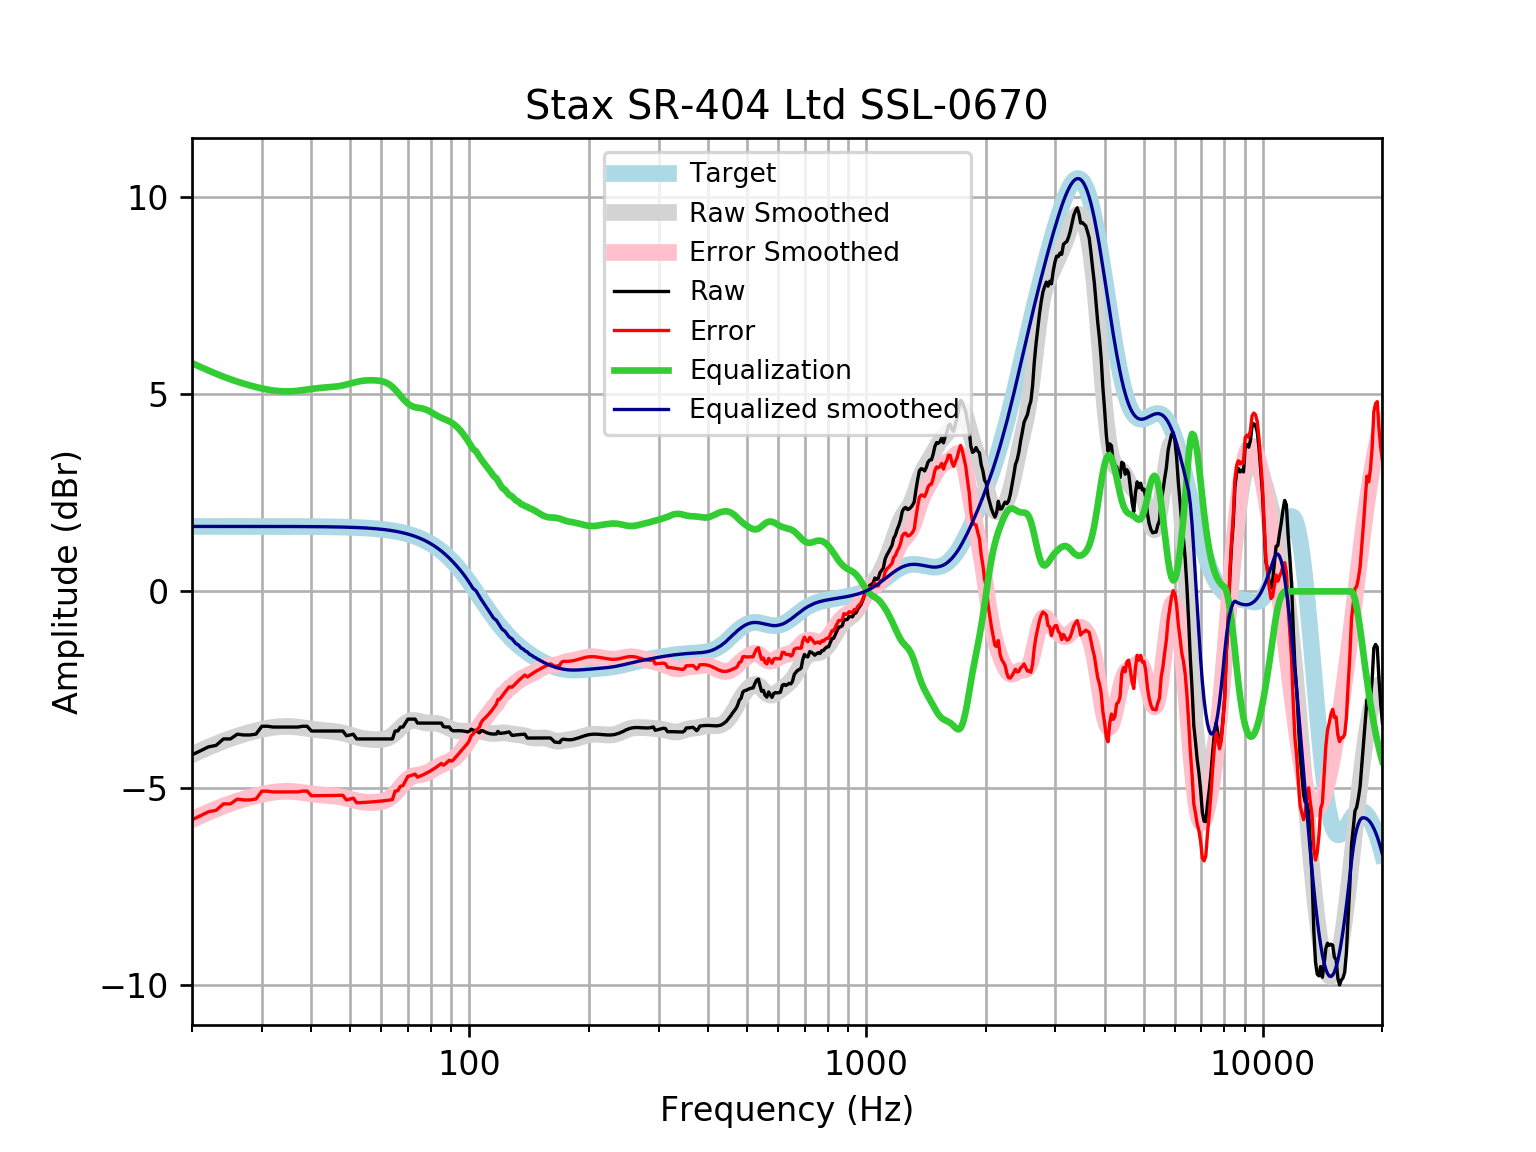

Source data for this figure (header and first rows):
frequency, raw, error, smoothed, error_smoothed, equalization, equalized_raw, equalized_smoothed, target
20, -4.147, -5.795, -4.144, -5.792, 5.792, 1.645, 1.648, 1.648
21, -4.046, -5.694, -4.047, -5.694, 5.694, 1.648, 1.648, 1.648
22, -3.946, -5.594, -3.957, -5.604, 5.604, 1.659, 1.648, 1.648
23, -3.908, -5.556, -3.874, -5.522, 5.522, 1.614, 1.648, 1.648
24, -3.745, -5.392, -3.8, -5.448, 5.448, 1.703, 1.648, 1.648
25, -3.745, -5.392, -3.734, -5.382, 5.382, 1.637, 1.648, 1.648
26, -3.624, -5.272, -3.675, -5.323, 5.323, 1.699, 1.648, 1.648
27, -3.644, -5.292, -3.623, -5.271, 5.271, 1.627, 1.648, 1.648
28, -3.644, -5.292, -3.578, -5.225, 5.225, 1.581, 1.647, 1.647
29, -3.621, -5.268, -3.537, -5.185, 5.185, 1.563, 1.647, 1.647
30, -3.423, -5.07, -3.502, -5.15, 5.15, 1.727, 1.647, 1.647
31, -3.423, -5.07, -3.474, -5.121, 5.121, 1.698, 1.647, 1.647
32, -3.443, -5.09, -3.451, -5.098, 5.098, 1.655, 1.647, 1.647
33, -3.443, -5.09, -3.436, -5.083, 5.083, 1.64, 1.647, 1.647
34, -3.443, -5.089, -3.429, -5.075, 5.075, 1.632, 1.646, 1.646
35, -3.443, -5.089, -3.428, -5.074, 5.074, 1.631, 1.646, 1.646
36, -3.443, -5.088, -3.434, -5.08, 5.08, 1.637, 1.645, 1.645
37, -3.443, -5.088, -3.445, -5.09, 5.09, 1.647, 1.645, 1.645
38, -3.423, -5.067, -3.46, -5.105, 5.105, 1.682, 1.644, 1.644
39, -3.423, -5.067, -3.477, -5.121, 5.121, 1.698, 1.644, 1.644
40, -3.544, -5.187, -3.493, -5.136, 5.136, 1.593, 1.643, 1.643
41, -3.544, -5.186, -3.508, -5.15, 5.15, 1.607, 1.642, 1.642
42, -3.544, -5.185, -3.521, -5.162, 5.162, 1.618, 1.641, 1.641
43, -3.544, -5.183, -3.531, -5.171, 5.171, 1.627, 1.64, 1.64
44, -3.544, -5.182, -3.54, -5.178, 5.178, 1.635, 1.639, 1.639
45, -3.544, -5.181, -3.549, -5.186, 5.186, 1.643, 1.637, 1.637
46, -3.544, -5.179, -3.56, -5.196, 5.196, 1.652, 1.635, 1.635
47, -3.544, -5.177, -3.575, -5.209, 5.209, 1.665, 1.634, 1.633
48, -3.544, -5.175, -3.595, -5.226, 5.226, 1.683, 1.631, 1.631
49, -3.664, -5.293, -3.618, -5.247, 5.247, 1.583, 1.629, 1.629
50, -3.645, -5.271, -3.644, -5.271, 5.271, 1.626, 1.626, 1.626
51, -3.625, -5.248, -3.671, -5.294, 5.294, 1.669, 1.623, 1.623
52, -3.745, -5.365, -3.695, -5.315, 5.315, 1.57, 1.62, 1.62
53, -3.745, -5.361, -3.716, -5.332, 5.332, 1.588, 1.616, 1.616
54, -3.745, -5.357, -3.733, -5.345, 5.345, 1.6, 1.612, 1.612
55, -3.745, -5.352, -3.745, -5.353, 5.353, 1.608, 1.607, 1.607
56, -3.745, -5.347, -3.754, -5.356, 5.356, 1.612, 1.602, 1.602
57, -3.745, -5.341, -3.76, -5.356, 5.356, 1.612, 1.596, 1.596
58, -3.745, -5.335, -3.763, -5.354, 5.354, 1.609, 1.59, 1.59
59, -3.745, -5.328, -3.764, -5.347, 5.347, 1.602, 1.583, 1.583
60, -3.745, -5.321, -3.759, -5.335, 5.335, 1.59, 1.576, 1.576
61, -3.745, -5.313, -3.748, -5.316, 5.316, 1.571, 1.568, 1.568
62, -3.745, -5.304, -3.727, -5.286, 5.286, 1.541, 1.559, 1.559
63, -3.745, -5.294, -3.695, -5.244, 5.244, 1.499, 1.549, 1.549
64, -3.745, -5.283, -3.65, -5.189, 5.189, 1.444, 1.538, 1.538
65, -3.544, -5.071, -3.595, -5.122, 5.122, 1.579, 1.527, 1.527
66, -3.544, -5.058, -3.533, -5.047, 5.047, 1.504, 1.514, 1.514
67, -3.447, -4.948, -3.468, -4.969, 4.969, 1.522, 1.501, 1.501
68, -3.443, -4.929, -3.406, -4.893, 4.893, 1.45, 1.486, 1.486
69, -3.342, -4.813, -3.353, -4.823, 4.823, 1.481, 1.471, 1.471
70, -3.242, -4.696, -3.312, -4.766, 4.766, 1.524, 1.454, 1.454
71, -3.242, -4.677, -3.287, -4.722, 4.722, 1.48, 1.436, 1.436
72, -3.242, -4.658, -3.276, -4.692, 4.692, 1.45, 1.416, 1.416
73, -3.242, -4.637, -3.277, -4.673, 4.673, 1.431, 1.395, 1.395
74, -3.341, -4.714, -3.288, -4.661, 4.661, 1.319, 1.373, 1.373
75, -3.342, -4.692, -3.303, -4.652, 4.652, 1.309, 1.349, 1.349
76, -3.342, -4.666, -3.317, -4.641, 4.641, 1.299, 1.324, 1.324
77, -3.342, -4.64, -3.33, -4.627, 4.627, 1.284, 1.297, 1.297
78, -3.342, -4.611, -3.338, -4.606, 4.606, 1.264, 1.269, 1.269
79, -3.342, -4.581, -3.341, -4.58, 4.58, 1.238, 1.239, 1.239
... 553 more rows
